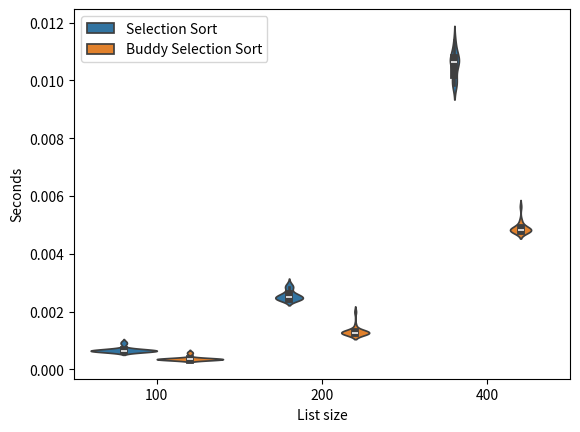

The script that saved this image:
#####################################################################################################
#
# Python script that implements selection sort, merge sort, and the merger function
# We also use this scipt to print figures out to compare runtimes
#
# python3
#####################################################################################################

######################## IMPORTS ########################
import matplotlib.pyplot as plt
import seaborn as sea
import numpy as np
import pandas as pd
import time

# selection sort implementation
def SelectionSort(nums):
    # start tracking time
    tic = time.perf_counter()

    # iterate through all list except the last element
    for low in range(len(nums)-1):
        mp = low
        # sort through current unsorted list
        for i in range(low+1, len(nums)):
            # compare and swap if smaller element is found
            if nums[i] < nums[mp]:
                mp = i
        # swap start of unsorted list element with the the min element found in the same portion
        (nums[low],nums[mp]) = (nums[mp],nums[low])

    # return time difference
    diff = time.perf_counter() - tic
    # check to see if sorted
    print('sorted:', all(nums[i] <= nums[i+1] for i in range(len(nums) - 1)))
    return diff

# merger function
def SelectionSplit(nums,size):

    # start time
    tic = time.perf_counter()
    # list when we merge two lists back together
    final = []
    # iterators for each list half
    start1,start2 = 0,0
    # split lists
    l1,l2 = nums[:size//2],nums[size//2:]

    # perform selection sort on first half
    for low in range(len(l1)-1):
        mp = low
        for i in range(low + 1, len(l1)):
            if l1[i] < l1[mp]:
                mp = i
        (l1[low],l1[mp]) = (l1[mp],l1[low])

    # perform selection sort on second half
    for low in range(len(l2)-1):
        mp = low
        for i in range(low + 1, len(l2)):
            if l2[i] < l2[mp]:
                mp = i
        (l2[low],l2[mp]) = (l2[mp],l2[low])

    # merge both sorted lists back together
    # while we have elements in either to merge
    while start1 < len(l1) and start2 < len(l2):
        # check if l1 is smaller
        if l1[start1] < l2[start2]:
            final.append(l1[start1])
            start1+= 1
        else:
            final.append(l2[start2])
            start2+= 1

    # add remaining elements from first half split
    while start1 < len(l1):
        final.append(l1[start1])
        start1+= 1

    # add remaining elements from second half split
    while start2 < len(l2):
        final.append(l2[start2])
        start2+= 1

    # record time difference
    diff = time.perf_counter() - tic
    # quick check to make sure actually sorted
    print('sorted:', all(final[i] <= final[i+1] for i in range(len(final) - 1)))

    return diff


def main():
    # set seed so we can get consistent results
    # you can change this to get different random lists
    np.random.seed(90)

    # different sizes we are assessing
    sizes = [100,200,400]
    # data tracking
    times,N,sorter = [],[],[]
    # max random number possible
    upper = 1000000
    # number of replicates
    reps = 20

    # standard selection sort loop
    for i in range(len(sizes)):
        # what size are we on?
        size = sizes[i]
        print('size:',size)

        # get multiple data replicates
        for j in range(reps):
            print('rep:',j)

            # get random list of numbers of a designated size and range [0,upper]
            ran = np.random.randint(0,upper, size)
            # sort & time
            t = SelectionSort(ran)

            #record data for plots
            times.append(t)
            N.append(size)
            sorter.append('Selection Sort')
        print()

    # buddy selection sort loop
    for i in range(len(sizes)):
        # what size are we on?
        size = sizes[i]
        print('size:',size)

        # get multiple data replicates
        for j in range(reps):
            print('rep:',j)

            # get random list of numbers of a designated size and range [0,upper]
            nums = np.random.randint(0,upper, size)
            # sort & time
            t = SelectionSplit(nums,size)

            #record data for plots
            times.append(t)
            N.append(size)
            sorter.append('Buddy Selection Sort')

        print()

    # create pandas data frame, as seaborn expects that
    df = pd.DataFrame({'List size': N, 'Seconds': times, 'Sort': sorter})
    # plot into a violin plot
    sea.violinplot(data=df, x='List size', y="Seconds", hue='Sort')
    plt.legend(loc='upper left')
    #save
    plt.savefig('selection-sort-comp.png',dpi=1000,bbox_inches='tight')
    # plt.show() # uncomment if you want to see plot

if __name__ == "__main__":
    main()